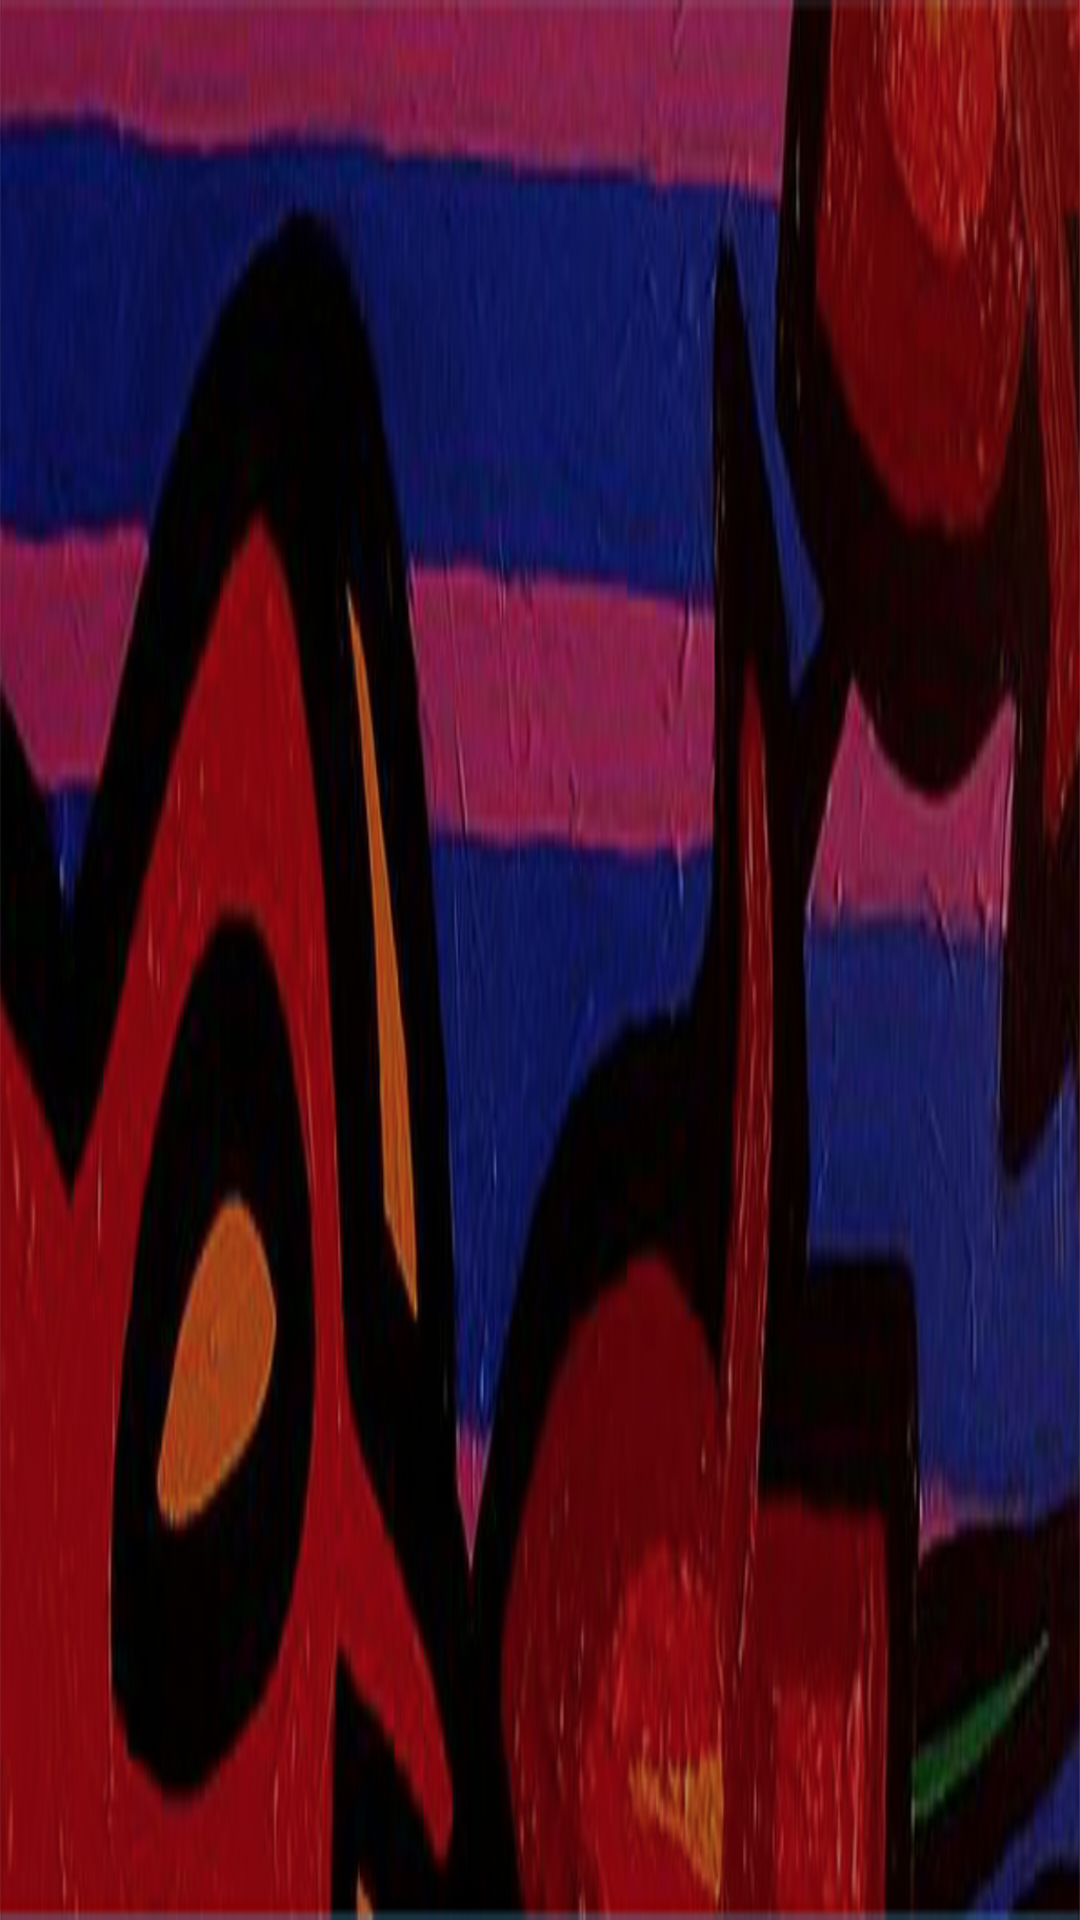

Write the Android layout XML for this screen, with the resource values it uses.
<!-- AndroidManifest.xml: application theme AppTheme -->
<!-- res/layout/activity_top_bar.xml -->
<?xml version="1.0" encoding="utf-8"?>
<android.support.design.widget.AppBarLayout xmlns:android="http://schemas.android.com/apk/res/android"
    xmlns:app="http://schemas.android.com/apk/res-auto"
    android:id="@+id/app_bar"
    android:layout_width="match_parent"
    android:layout_height="wrap_content"
    android:background="@drawable/background_top_bar"
    android:fitsSystemWindows="true"
    android:theme="@style/AppTheme.AppBarOverlay">

    
    <android.support.v7.widget.Toolbar
        android:id="@+id/toolbar"
        android:layout_width="match_parent"
        android:layout_height="?attr/actionBarSize"
        android:layout_weight="1"
        android:fitsSystemWindows="true"
        app:popupTheme="@style/AppTheme.PopupOverlay"
        app:titleTextAppearance="@style/AppTheme.CustomFont" />
</android.support.design.widget.AppBarLayout>
<!-- resources referenced by this layout -->
<resources>
  <!-- drawable background_top_bar: jpg bitmap (drawable-hdpi, 58847 bytes) -->
  <style name="AppTheme.AppBarOverlay" parent="ThemeOverlay.AppCompat.Dark.ActionBar" />
  <style name="AppTheme.CustomFont" parent="@android:style/TextAppearance">
          <item name="android:fontFamily">@font/josefin_slab</item>
          <item name="android:textSize">26sp</item>
      </style>
  <style name="AppTheme.PopupOverlay" parent="ThemeOverlay.AppCompat.Light" />
  <style name="AppTheme" parent="Theme.AppCompat.Light.DarkActionBar">
          <item name="android:windowBackground">@drawable/background</item>
  
          <item name="colorPrimary">@color/colorPrimary</item>
          <item name="colorPrimaryDark">@color/colorPrimaryDark</item>
          <item name="colorAccent">@color/colorAccent</item>
      </style>
  <!-- drawable background: jpg bitmap (drawable-hdpi, 38434 bytes) -->
  <color name="colorPrimary">#ffae3a</color>
  <color name="colorPrimaryDark">#DB9521</color>
  <color name="colorAccent">#b90f1c</color>
</resources>
